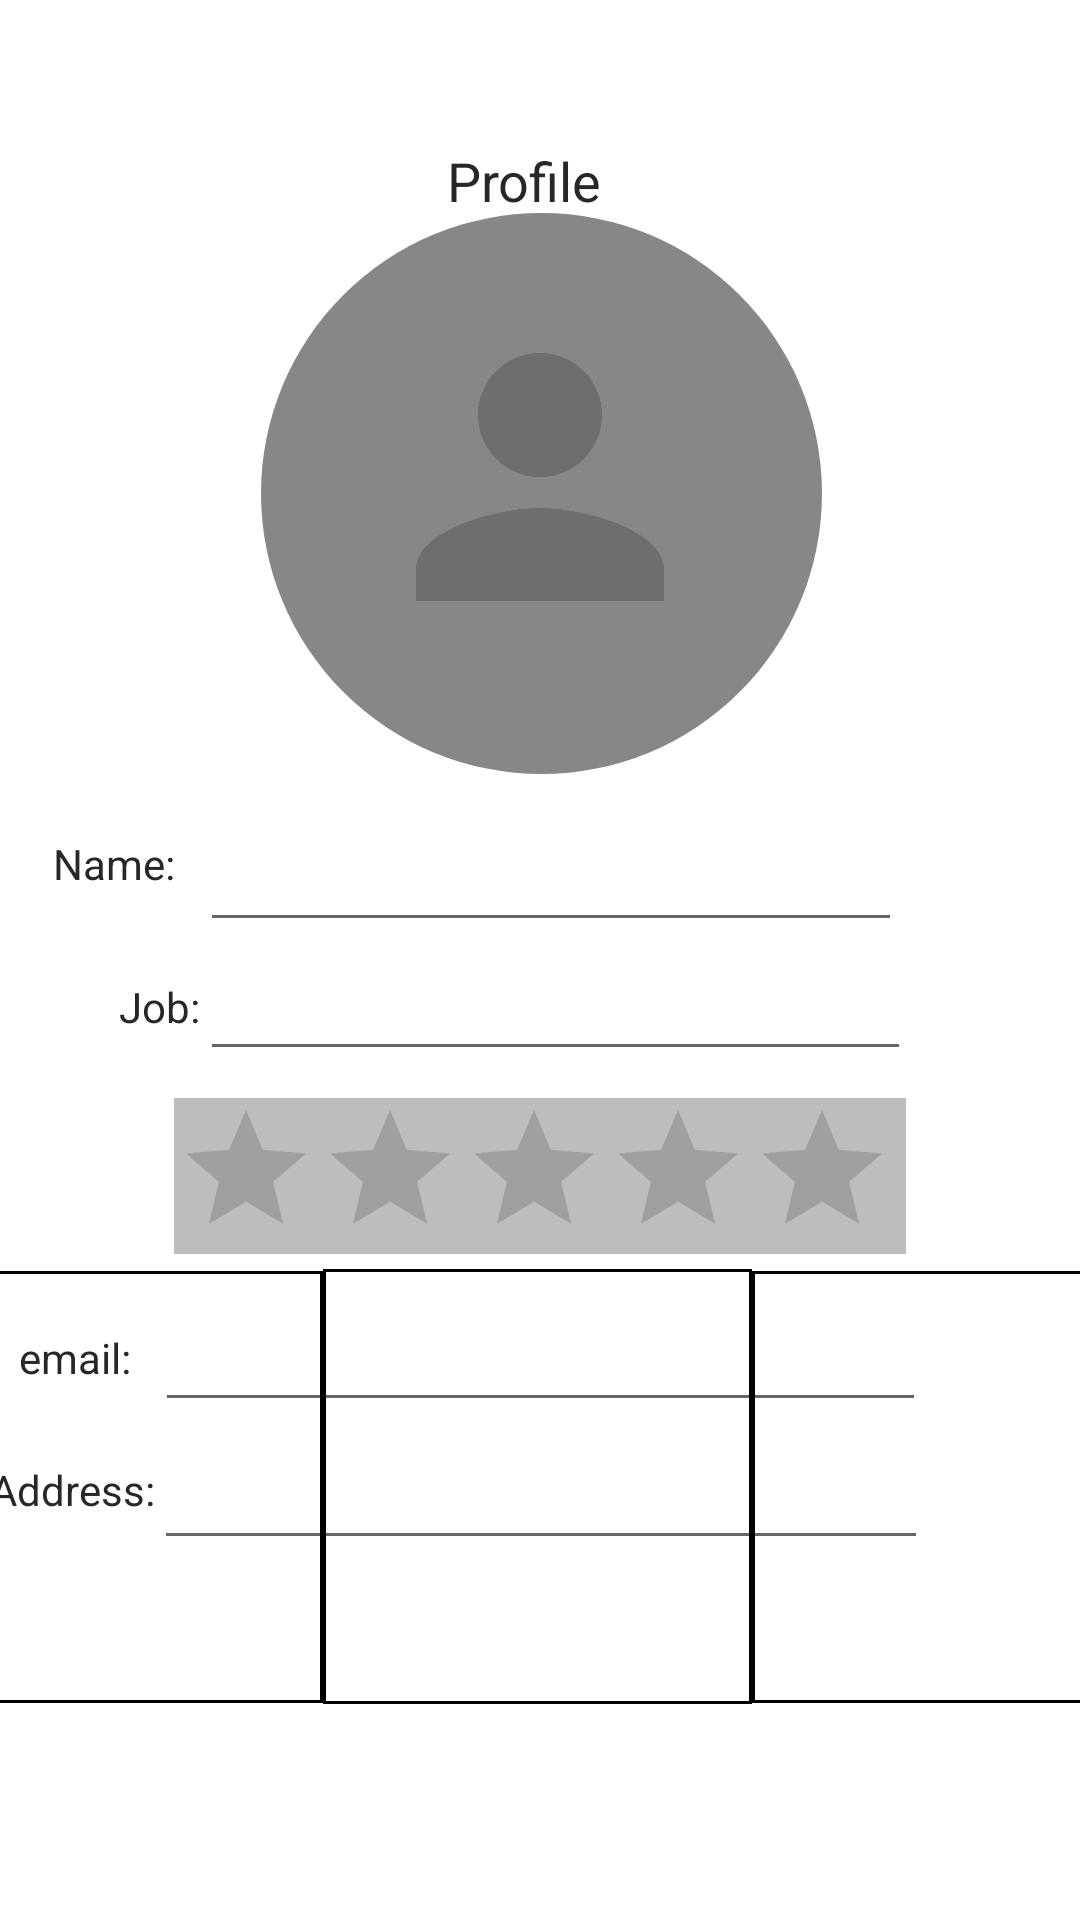

Produce the Android XML layout that renders to this screen, including the resource entries it uses.
<!-- AndroidManifest.xml: application theme Theme.CAPSTONE_DPA -->
<!-- res/layout/activity_profile.xml -->
<?xml version="1.0" encoding="utf-8"?>
<androidx.constraintlayout.widget.ConstraintLayout xmlns:android="http://schemas.android.com/apk/res/android"
    xmlns:app="http://schemas.android.com/apk/res-auto"
    xmlns:tools="http://schemas.android.com/tools"
    android:layout_width="match_parent"
    android:layout_height="match_parent"
    android:background="#FFFFFF"
    android:foregroundTint="#FFFFFF"
    tools:context=".Profile">

    <TextView
        android:id="@+id/textView28"
        android:layout_width="143dp"
        android:layout_height="145dp"
        android:layout_marginBottom="72dp"
        android:background="@drawable/textviewboarder"
        app:layout_constraintBottom_toBottomOf="parent"
        app:layout_constraintEnd_toStartOf="@+id/textView29"
        app:layout_constraintHorizontal_bias="0.0"
        app:layout_constraintStart_toEndOf="@+id/textView27" />

    <ImageView
        android:id="@+id/imageView16"
        android:layout_width="70dp"
        android:layout_height="61dp"
        app:layout_constraintBottom_toBottomOf="@+id/textView27"
        app:layout_constraintEnd_toEndOf="@+id/textView27"
        app:layout_constraintHorizontal_bias="0.545"
        app:layout_constraintStart_toStartOf="@+id/textView27"
        app:layout_constraintTop_toTopOf="@+id/textView27"
        app:layout_constraintVertical_bias="0.493"
        app:srcCompat="@drawable/addimage" />

    <ImageView
        android:id="@+id/imageView17"
        android:layout_width="70dp"
        android:layout_height="61dp"
        app:layout_constraintBottom_toBottomOf="@+id/textView29"
        app:layout_constraintEnd_toEndOf="@+id/textView29"
        app:layout_constraintStart_toEndOf="@+id/textView28"
        app:layout_constraintTop_toTopOf="@+id/textView29"
        app:layout_constraintVertical_bias="0.506"
        app:srcCompat="@drawable/addimage" />

    <ImageView
        android:id="@+id/imageView18"
        android:layout_width="70dp"
        android:layout_height="61dp"
        app:layout_constraintBottom_toBottomOf="@+id/textView28"
        app:layout_constraintEnd_toEndOf="@+id/textView28"
        app:layout_constraintStart_toEndOf="@+id/textView27"
        app:layout_constraintTop_toTopOf="@+id/textView28"
        app:srcCompat="@drawable/addimage" />

    <TextView
        android:id="@+id/textView27"
        android:layout_width="147dp"
        android:layout_height="144dp"
        android:background="@drawable/textviewboarder"
        app:layout_constraintBottom_toBottomOf="@+id/textView28"
        app:layout_constraintEnd_toStartOf="@+id/textView28"
        app:layout_constraintHorizontal_bias="0.5"
        app:layout_constraintStart_toStartOf="parent"
        app:layout_constraintTop_toTopOf="@+id/textView28" />

    <TextView
        android:id="@+id/textView29"
        android:layout_width="149dp"
        android:layout_height="144dp"
        android:background="@drawable/textviewboarder"
        app:layout_constraintBottom_toBottomOf="@+id/textView28"
        app:layout_constraintEnd_toEndOf="parent"
        app:layout_constraintHorizontal_bias="0.5"
        app:layout_constraintStart_toEndOf="@+id/textView28"
        app:layout_constraintTop_toTopOf="@+id/textView28" />

    <ImageView
        android:id="@+id/imageView3"
        android:layout_width="187dp"
        android:layout_height="191dp"
        android:background="#FFFFFF"
        app:layout_constraintBottom_toBottomOf="parent"
        app:layout_constraintEnd_toEndOf="parent"
        app:layout_constraintHorizontal_bias="0.502"
        app:layout_constraintStart_toStartOf="parent"
        app:layout_constraintTop_toTopOf="parent"
        app:layout_constraintVertical_bias="0.154"
        app:srcCompat="@drawable/btn_circlebcg" />

    <ImageView
        android:id="@+id/imageView5"
        android:layout_width="142dp"
        android:layout_height="124dp"
        android:layout_marginTop="28dp"
        app:layout_constraintEnd_toEndOf="@+id/imageView3"
        app:layout_constraintHorizontal_bias="0.488"
        app:layout_constraintStart_toStartOf="@+id/imageView3"
        app:layout_constraintTop_toTopOf="@+id/imageView3"
        app:srcCompat="@drawable/ic_person_24" />

    <TextView
        android:id="@+id/textView2"
        android:layout_width="81dp"
        android:layout_height="34dp"
        android:layout_marginTop="48dp"
        android:text="Profile"
        android:textAlignment="center"
        android:textColor="#272727"
        android:textSize="18sp"
        app:layout_constraintEnd_toEndOf="parent"
        app:layout_constraintHorizontal_bias="0.481"
        app:layout_constraintStart_toStartOf="parent"
        app:layout_constraintTop_toTopOf="parent" />

    <EditText
        android:id="@+id/editTextTextPassword"
        android:layout_width="234dp"
        android:layout_height="46dp"
        android:layout_marginTop="8dp"
        android:ems="10"
        android:inputType="textPassword"
        android:textColor="#272727"
        app:layout_constraintEnd_toEndOf="@+id/imageView3"
        app:layout_constraintHorizontal_bias="0.437"
        app:layout_constraintStart_toStartOf="@+id/imageView3"
        app:layout_constraintTop_toBottomOf="@+id/imageView3" />

    <EditText
        android:id="@+id/editTextTextPersonName"
        android:layout_width="237dp"
        android:layout_height="43dp"
        android:ems="10"
        android:inputType="textPersonName"
        android:textColor="#272727"
        app:layout_constraintEnd_toEndOf="@+id/editTextTextPassword"
        app:layout_constraintHorizontal_bias="0.0"
        app:layout_constraintStart_toStartOf="@+id/editTextTextPassword"
        app:layout_constraintTop_toBottomOf="@+id/editTextTextPassword" />

    <TextView
        android:id="@+id/textView3"
        android:layout_width="45dp"
        android:layout_height="23dp"
        android:layout_marginEnd="4dp"
        android:text="Name:"
        android:textColor="#272727"
        app:layout_constraintBottom_toBottomOf="@+id/editTextTextPassword"
        app:layout_constraintEnd_toStartOf="@+id/editTextTextPassword"
        app:layout_constraintTop_toTopOf="@+id/editTextTextPassword"
        app:layout_constraintVertical_bias="0.444" />

    <RatingBar
        android:id="@+id/ratingBar"
        android:layout_width="244dp"
        android:layout_height="52dp"
        android:layout_marginTop="52dp"
        android:background="#BDBDBD"
        android:progressTint="#FFC107"
        android:textColor="#272727"
        app:layout_constraintEnd_toEndOf="parent"
        app:layout_constraintStart_toStartOf="parent"
        app:layout_constraintTop_toBottomOf="@+id/editTextTextPassword" />

    <TextView
        android:id="@+id/textView30"
        android:layout_width="wrap_content"
        android:layout_height="wrap_content"
        android:layout_marginEnd="8dp"
        android:text="email:"
        android:textColor="#272727"
        app:layout_constraintBottom_toBottomOf="@+id/editTextTextEmailAddress2"
        app:layout_constraintEnd_toStartOf="@+id/editTextTextEmailAddress2"
        app:layout_constraintTop_toTopOf="@+id/editTextTextEmailAddress2"
        app:layout_constraintVertical_bias="0.52" />

    <TextView
        android:id="@+id/textView31"
        android:layout_width="wrap_content"
        android:layout_height="wrap_content"
        android:text="Address:"
        android:textColor="#272727"
        app:layout_constraintBottom_toBottomOf="@+id/editTextTextPersonName2"
        app:layout_constraintEnd_toStartOf="@+id/editTextTextPersonName2"
        app:layout_constraintTop_toBottomOf="@+id/editTextTextEmailAddress2"
        app:layout_constraintVertical_bias="0.481" />

    <TextView
        android:id="@+id/textView32"
        android:layout_width="wrap_content"
        android:layout_height="wrap_content"
        android:text="Job:"
        android:textColor="#272727"
        app:layout_constraintBottom_toBottomOf="@+id/editTextTextPersonName"
        app:layout_constraintEnd_toStartOf="@+id/editTextTextPersonName"
        app:layout_constraintTop_toTopOf="@+id/editTextTextPersonName" />

    <EditText
        android:id="@+id/editTextTextEmailAddress2"
        android:layout_width="257dp"
        android:layout_height="44dp"
        android:layout_marginTop="12dp"
        android:ems="10"
        android:inputType="textEmailAddress"
        android:textColor="#272727"
        app:layout_constraintEnd_toEndOf="parent"
        app:layout_constraintHorizontal_bias="0.5"
        app:layout_constraintStart_toEndOf="@+id/textView30"
        app:layout_constraintStart_toStartOf="parent"
        app:layout_constraintTop_toBottomOf="@+id/ratingBar" />

    <EditText
        android:id="@+id/editTextTextPersonName2"
        android:layout_width="258dp"
        android:layout_height="46dp"
        android:ems="10"
        android:foregroundTint="#878787"
        android:inputType="textPersonName"
        android:textColor="#272727"
        app:layout_constraintEnd_toEndOf="@+id/editTextTextEmailAddress2"
        app:layout_constraintHorizontal_bias="0.5"
        app:layout_constraintStart_toStartOf="@+id/editTextTextEmailAddress2"
        app:layout_constraintTop_toBottomOf="@+id/editTextTextEmailAddress2" />

    <Button
        android:id="@+id/backBTN"
        android:layout_width="41dp"
        android:layout_height="44dp"
        android:layout_marginTop="32dp"
        android:background="@drawable/ic_baseline_keyboard_backspace_24"
        app:layout_constraintEnd_toEndOf="parent"
        android:backgroundTint="#2B2B2B"
        app:layout_constraintHorizontal_bias="0.058"
        app:layout_constraintStart_toStartOf="parent"
        app:layout_constraintTop_toTopOf="parent" />

</androidx.constraintlayout.widget.ConstraintLayout>
<!-- resources referenced by this layout -->
<resources>
  <!-- drawable btn_circlebcg (drawable) -->
  <?xml version="1.0" encoding="utf-8"?>
  <shape xmlns:android="http://schemas.android.com/apk/res/android" android:shape="rectangle">
  
      <size android:height="40dp" android:width="40dp" />
      <solid android:color="#878787" />
  
      <corners android:radius="20dp" />
  
  </shape>
  <!-- drawable ic_person_24 (drawable) -->
  <vector xmlns:android="http://schemas.android.com/apk/res/android"
      android:width="24dp"
      android:height="24dp"
      android:viewportWidth="24"
      android:viewportHeight="24"
      android:tint="#6E6E6E">
    <path
        android:fillColor="@android:color/white"
        android:pathData="M12,12c2.21,0 4,-1.79 4,-4s-1.79,-4 -4,-4 -4,1.79 -4,4 1.79,4 4,4zM12,14c-2.67,0 -8,1.34 -8,4v2h16v-2c0,-2.66 -5.33,-4 -8,-4z"/>
  </vector>
  <!-- drawable textviewboarder (drawable) -->
  <?xml version="1.0" encoding="utf-8"?>
  <shape xmlns:android="http://schemas.android.com/apk/res/android"
      android:shape="rectangle">
  
      <stroke
          android:color="@color/black"
          android:width="1dp"></stroke>
  </shape>
  <style name="Theme.CAPSTONE_DPA" parent="Theme.AppCompat.DayNight.NoActionBar">
          
          <item name="colorPrimary">@color/purple_500</item>
          <item name="colorPrimaryVariant">@color/purple_700</item>
          <item name="colorOnPrimary">@color/white</item>
          
          <item name="colorSecondary">@color/teal_200</item>
          <item name="colorSecondaryVariant">@color/teal_700</item>
          <item name="colorOnSecondary">@color/black</item>
          
          <item name="android:statusBarColor" tools:targetApi="l">?attr/colorPrimaryVariant</item>
          
      </style>
  <!-- not gathered from this repository: default colours our renderer supplied (Android Studio template values) -->
  <color name="purple_500">#FF6200EE</color>
  <color name="purple_700">#FF3700B3</color>
  <color name="teal_200">#FF03DAC5</color>
  <color name="teal_700">#FF018786</color>
  <color name="black">#FF000000</color>
  <color name="white">#FFFFFFFF</color>
</resources>
